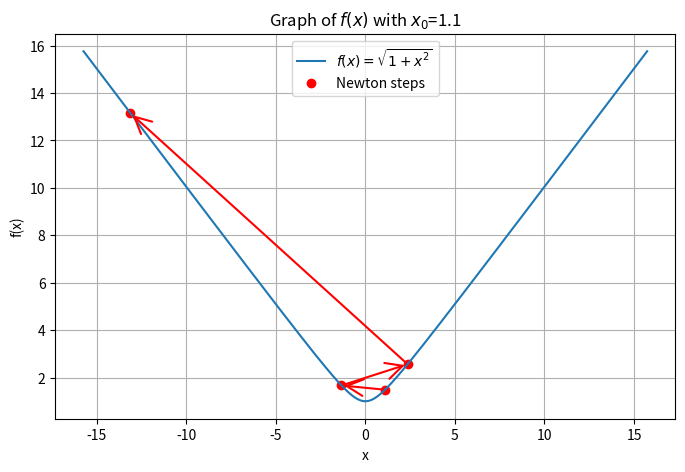

This figure's Python source: (Note: this script raises an exception after producing the figure.)
from pathlib import Path

import matplotlib.pyplot as plt
import numpy as np


def f(x):
    return np.sqrt(1 + x**2)


def df(x):
    return x / np.sqrt(1 + x**2)


def d2f(x):
    return 1 / (1 + x**2) ** (3 / 2)


def vis(x0):
    xs = [x0]
    for _ in range(3):
        x_next = xs[-1] - df(xs[-1]) / d2f(xs[-1])
        xs.append(x_next)

    f_points = f(np.array(xs))
    abs_max = max(abs(np.array(xs)))
    x = np.linspace(-abs_max * 1.2, abs_max * 1.2, 400)
    fx = f(x)

    plt.figure(figsize=(8, 5))
    plt.plot(x, fx, label=r"$f(x)=\sqrt{1+x^2}$")
    plt.title(rf"Graph of $f(x)$ with $x_0$={x0}")
    plt.xlabel("x")
    plt.ylabel("f(x)")
    plt.grid(True)

    plt.scatter(xs, f_points, color="red", label="Newton steps")
    for i in range(len(xs) - 1):
        plt.annotate(
            "",
            xy=(xs[i + 1], f_points[i + 1]),
            xytext=(xs[i], f_points[i]),
            arrowprops=dict(arrowstyle="->", color="red", lw=1.5, mutation_scale=30),
        )

    plt.legend(loc="upper center")
    plt.savefig(Path(__file__).parent / f"sqrt_function_{x0}.png", dpi=300)
    plt.close()


if __name__ == "__main__":
    for x0 in [1.1]:
        vis(x0)
